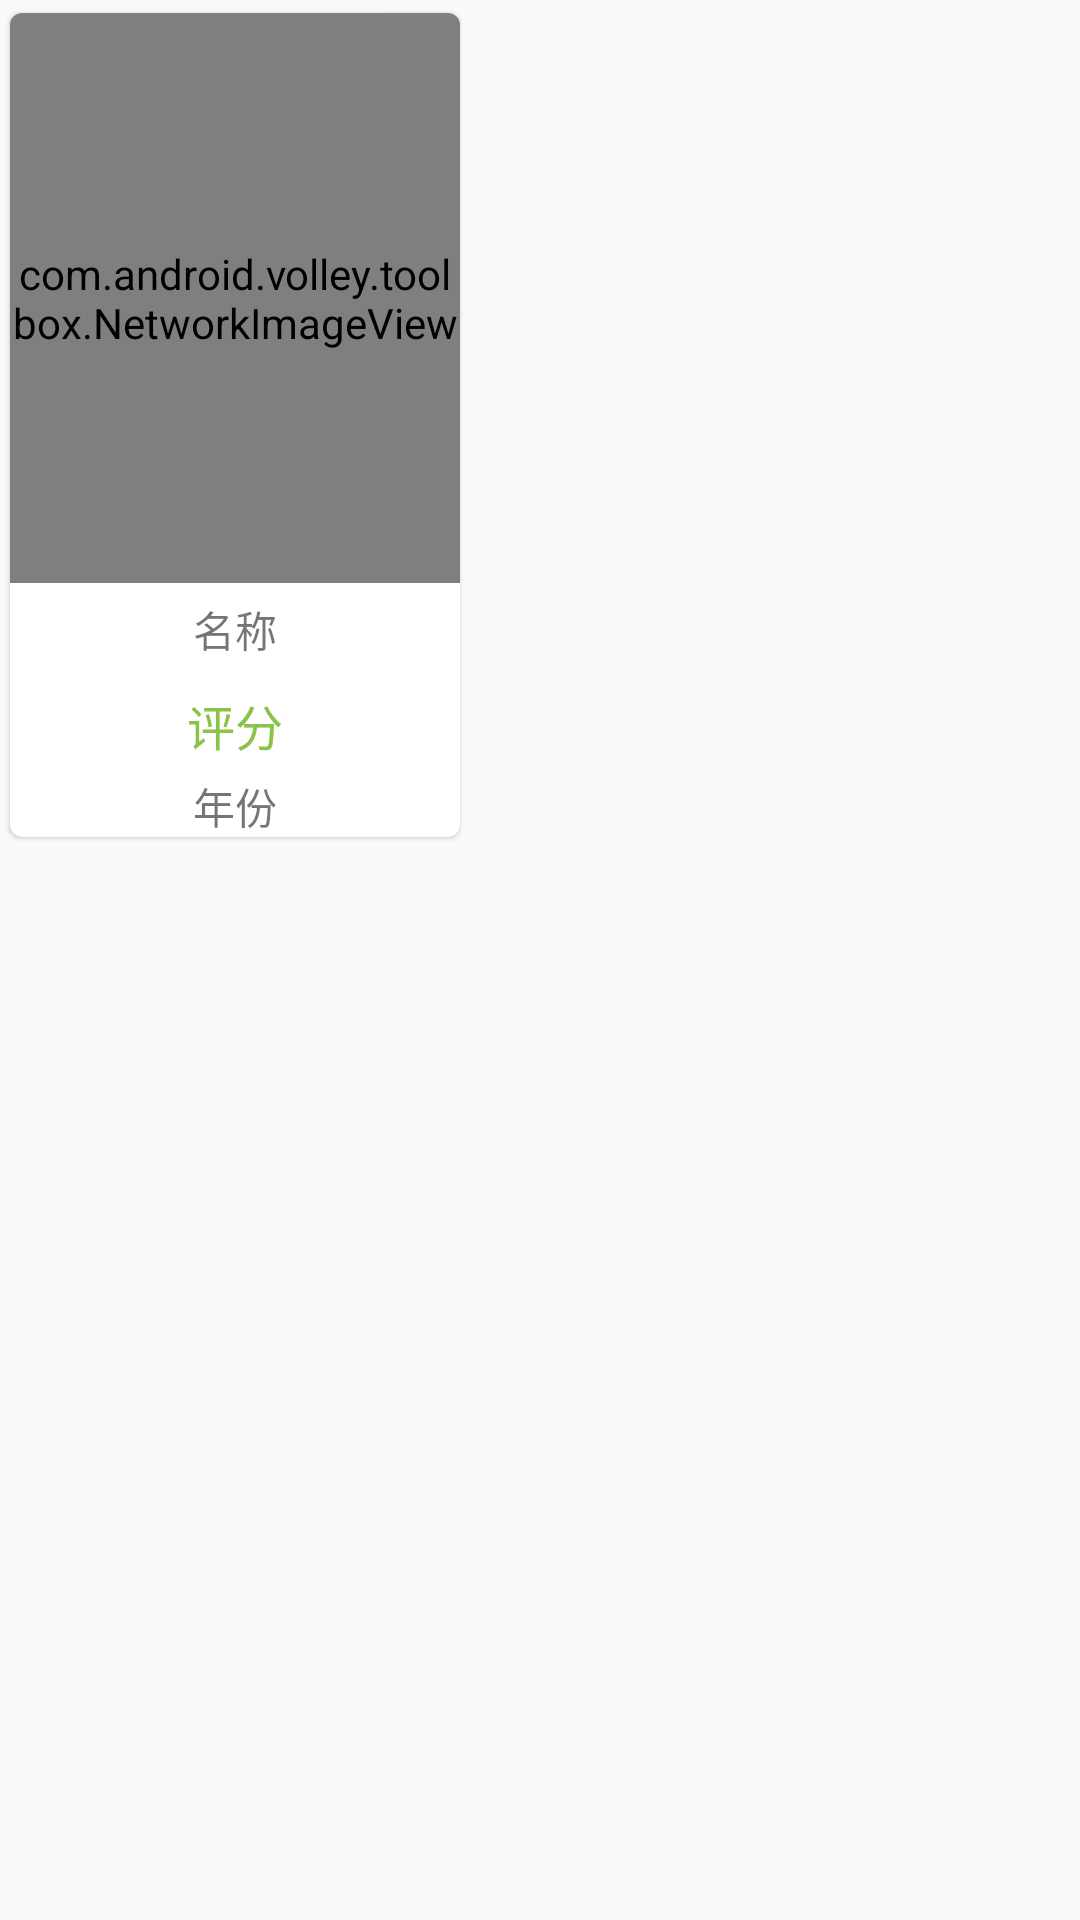

Reconstruct the res/layout file that produces this screen, plus the resources it refers to.
<!-- AndroidManifest.xml: application theme AppTheme -->
<!-- res/layout/layout_cast_top_item.xml -->
<?xml version="1.0" encoding="utf-8"?>
<RelativeLayout xmlns:android="http://schemas.android.com/apk/res/android"
    android:layout_width="match_parent"
    android:layout_height="match_parent"
    xmlns:card_view="http://schemas.android.com/apk/res-auto">

    <android.support.v7.widget.CardView
        android:layout_width="wrap_content"
        android:layout_height="wrap_content"
        android:id="@+id/card_view"
        android:layout_gravity="center"
        card_view:cardCornerRadius="4dp"
        card_view:cardElevation="1dp"
        card_view:cardUseCompatPadding="true"
        android:padding="10dp"
        android:foreground="?android:attr/selectableItemBackground">

        <RelativeLayout
            android:layout_width="wrap_content"
            android:layout_height="wrap_content">

            <com.android.volley.toolbox.NetworkImageView
                android:id="@+id/top_networkImageView"
                android:layout_centerHorizontal="true"
                android:layout_width="150dp"
                android:layout_height="190dp"/>

            <TextView
                android:id="@+id/top_textView"
                android:layout_width="wrap_content"
                android:layout_height="wrap_content"
                android:layout_centerHorizontal="true"
                android:layout_below="@id/top_networkImageView"
                android:text="名称"
                android:padding="5dp"/>
            <TextView
                android:id="@+id/rating_textView"
                android:layout_width="wrap_content"
                android:layout_height="wrap_content"
                android:layout_toRightOf="@id/top_textView"
                android:layout_centerHorizontal="true"
                android:layout_below="@id/top_textView"
                android:text="评分"
                android:textColor="@color/colorPrimary"
                android:textSize="16dp"
                android:padding="5dp"/>
            <TextView
                android:layout_width="wrap_content"
                android:layout_height="wrap_content"
                android:id="@+id/year_textView"
                android:layout_below="@id/rating_textView"
                android:layout_centerHorizontal="true"
                android:text="年份"/>

        </RelativeLayout>

    </android.support.v7.widget.CardView>


</RelativeLayout>
<!-- resources referenced by this layout -->
<resources>
  <color name="colorPrimary">#8bc34a</color>
  <style name="AppTheme" parent="Theme.AppCompat.Light.DarkActionBar">
          
          <item name="colorPrimary">@color/colorPrimary</item>
          <item name="colorPrimaryDark">@color/colorPrimaryDark</item>
          <item name="colorAccent">@color/colorAccent</item>
          <item name="android:windowContentTransitions">true</item>
          <item name="android:windowActivityTransitions">true</item>
      </style>
  <color name="colorPrimaryDark">#689f38</color>
  <color name="colorAccent">#00e676</color>
</resources>
